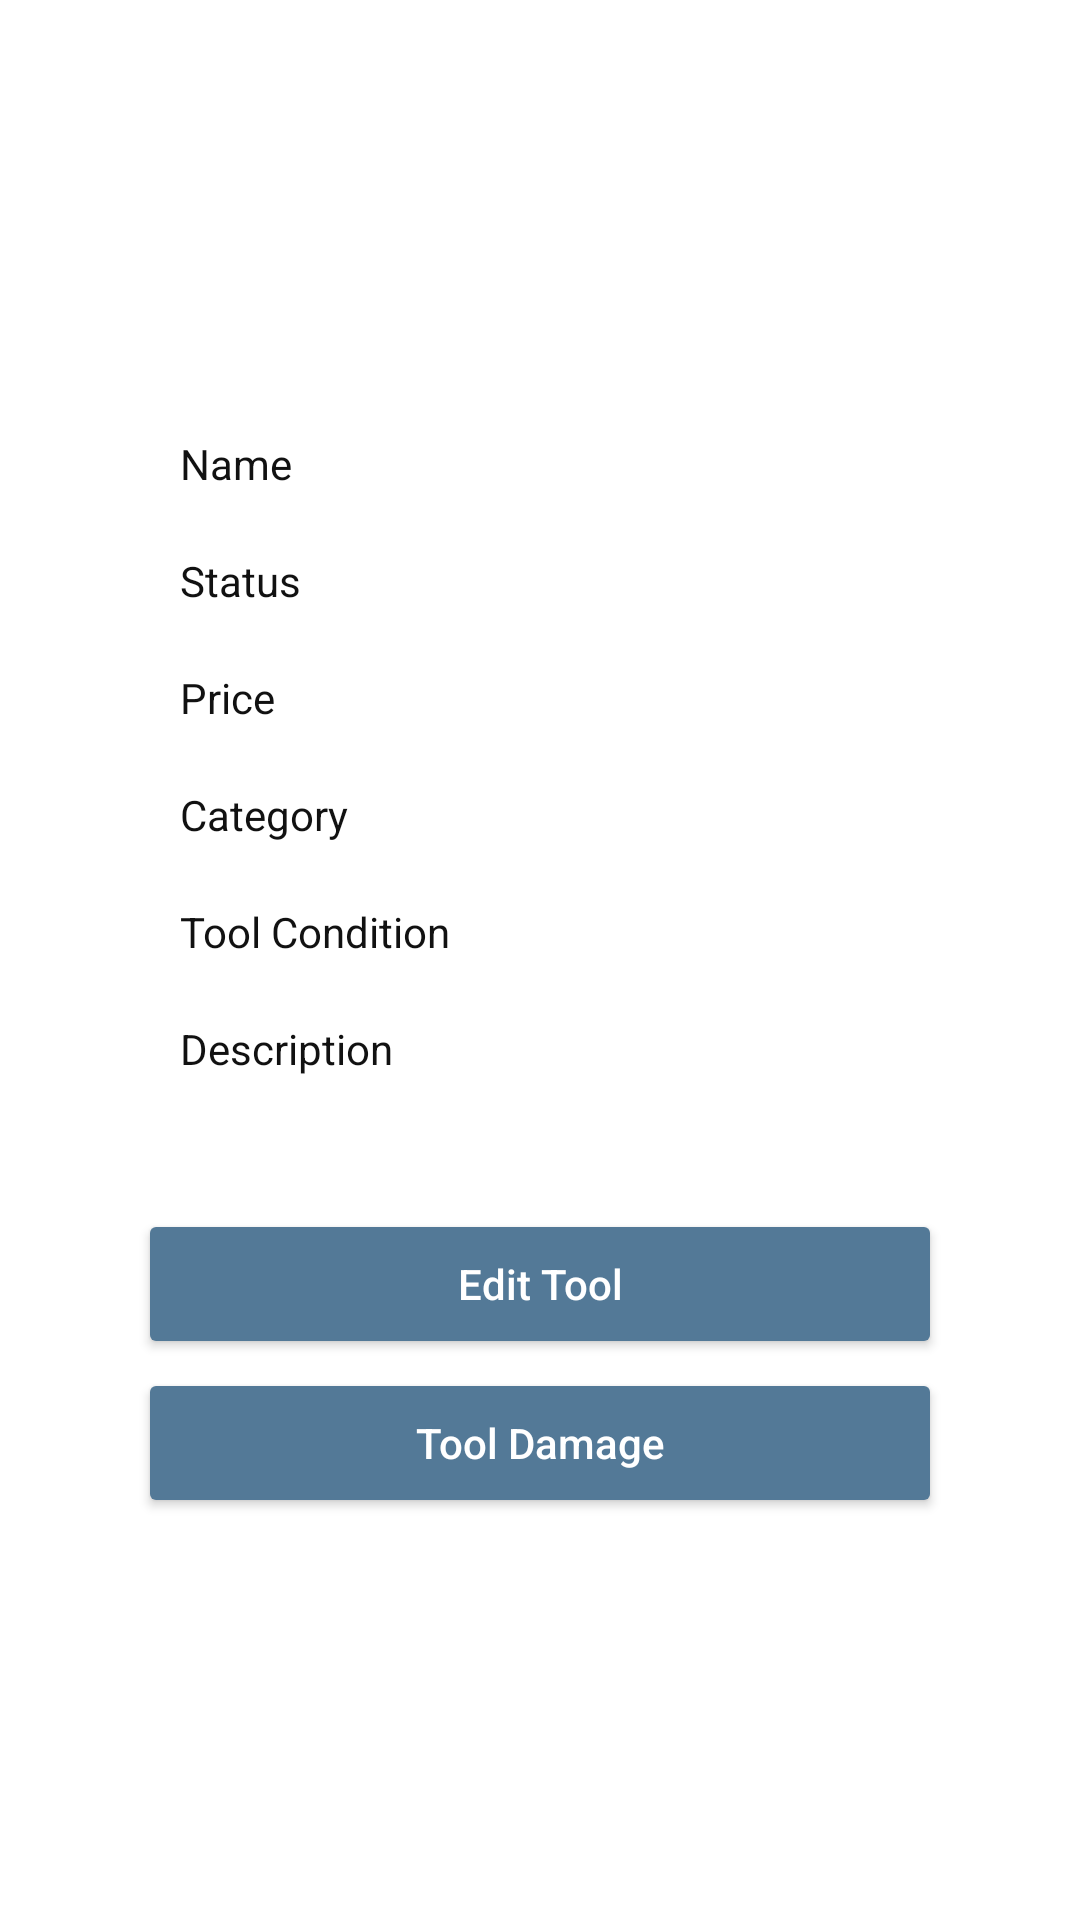

The Android layout XML behind this screen, and the referenced resources:
<!-- AndroidManifest.xml: application theme AppTheme -->
<!-- res/layout/my_tool_details.xml -->
<?xml version="1.0" encoding="utf-8"?>
<TableLayout
    android:id="@+id/tlContactDetails"
    android:layout_width="match_parent"
    android:layout_height="match_parent"
    android:background="#FFFFFF"
    xmlns:android="http://schemas.android.com/apk/res/android">

    <ImageView android:id="@+id/image_view"
        android:layout_width="170dp"
        android:scaleType="fitXY"
        android:layout_marginTop="5dp"
        android:layout_marginLeft="50dp"
        android:layout_marginRight="50dp"
        android:layout_marginBottom="10dp"
        android:layout_gravity="center"
        android:layout_height="120dp" />

    <TableRow
        android:padding="5dp">

        <TextView
            android:layout_width="match_parent"
            android:layout_height="wrap_content"
            android:padding="5dp"
            android:layout_marginLeft="50dp"
            android:textColor="#111111"
            android:layout_weight="0.5"
            android:text="Name " />

        <TextView
            android:id="@+id/tv_name"
            android:layout_weight="1"
            android:textSize="15dp"
            android:textColor="#111111 "
            android:layout_width="match_parent"
            android:layout_height="wrap_content" />
    </TableRow>


    <TableRow
        android:padding="5dp">

        <TextView
            android:layout_width="match_parent"
            android:layout_height="wrap_content"
            android:padding="5dp"
            android:layout_marginLeft="50dp"
            android:textColor="#111111"
            android:layout_weight="0.5"
            android:text="Status  " />

        <TextView
            android:id="@+id/tv_status"
            android:layout_weight="1"
            android:textSize="15dp"
            android:textColor="#111111 "
            android:layout_width="match_parent"
            android:layout_height="wrap_content" />
    </TableRow>

    <TableRow
        android:padding="5dp">

        <TextView
            android:layout_width="match_parent"
            android:layout_height="wrap_content"
            android:padding="5dp"
            android:layout_marginLeft="50dp"
            android:textColor="#111111"
            android:layout_weight="0.5"
            android:text="Price " />

        <TextView
            android:id="@+id/tv_price"
            android:layout_weight="1"
            android:textSize="15dp"
            android:textColor="#111111 "
            android:layout_width="match_parent"
            android:layout_height="wrap_content" />
    </TableRow>

    <TableRow
        android:padding="5dp">

        <TextView
            android:layout_width="match_parent"
            android:layout_height="wrap_content"
            android:padding="5dp"
            android:layout_marginLeft="50dp"
            android:textColor="#111111"
            android:layout_weight="0.5"
            android:text="Category  " />

        <TextView
            android:id="@+id/tv_category"
            android:layout_weight="1"
            android:textSize="15dp"
            android:textColor="#111111 "
            android:layout_width="match_parent"
            android:layout_height="wrap_content" />
    </TableRow>

    <TableRow
        android:padding="5dp">

        <TextView
            android:layout_width="match_parent"
            android:layout_height="wrap_content"
            android:padding="5dp"
            android:layout_marginLeft="50dp"
            android:textColor="#111111"
            android:layout_weight="0.5"
            android:text="Tool Condition  " />

        <TextView
            android:id="@+id/tv_condition"
            android:layout_weight="1"
            android:textSize="15dp"
            android:textColor="#111111 "
            android:layout_width="match_parent"
            android:layout_height="wrap_content" />
    </TableRow>


    <TableRow
        android:padding="5dp">

        <TextView
            android:layout_width="match_parent"
            android:layout_height="wrap_content"
            android:padding="5dp"
            android:layout_marginLeft="50dp"
            android:textColor="#111111"
            android:layout_weight="0.5"
            android:text="Description  " />

        <TextView
            android:id="@+id/tv_description"
            android:layout_weight="1"
            android:textSize="15dp"
            android:textColor="#111111 "
            android:layout_width="match_parent"
            android:layout_height="wrap_content" />
    </TableRow>

    <Button
        android:id="@+id/btn_edit_tool"
        android:text="Edit Tool"
        android:layout_marginTop="40dp"
        android:layout_marginLeft="50dp"
        android:layout_marginRight="50dp"
        android:textAllCaps="false"
        android:textColor="#FFFFFF"
        android:layout_width="match_parent"
        android:layout_height="38dp"
        android:background="@drawable/button_rounded" />

    <Button
        android:id="@+id/btn_damage"
        android:text="Tool Damage"
        android:layout_marginTop="15dp"
        android:layout_marginLeft="50dp"
        android:layout_marginRight="50dp"
        android:textAllCaps="false"
        android:textColor="#FFFFFF"
        android:layout_width="match_parent"
        android:layout_height="38dp"
        android:background="@drawable/button_rounded" />




</TableLayout>
<!-- resources referenced by this layout -->
<resources>
  <!-- drawable button_rounded (drawable) -->
  <?xml version="1.0" encoding="utf-8"?>
  <selector xmlns:android="http://schemas.android.com/apk/res/android">
      <item>
          <shape android:shape="rectangle">
              <solid android:color="#537997"/>
              <stroke android:color="#537997" android:width="0dp" />
              
              <corners android:radius="2.00dp" />
          </shape>
      </item>
  </selector>
  <style name="AppTheme" parent="Theme.AppCompat.Light.DarkActionBar">
          
          <item name="colorPrimary">@color/colorPrimary</item>
          <item name="colorPrimaryDark">@color/colorPrimaryDark</item>
          <item name="colorAccent">@color/colorAccent</item>
      </style>
  <!-- not gathered from this repository: default colours our renderer supplied (Android Studio template values) -->
  <color name="colorPrimary">#FF6200EE</color>
  <color name="colorPrimaryDark">#FF3700B3</color>
  <color name="colorAccent">#FF03DAC5</color>
</resources>
